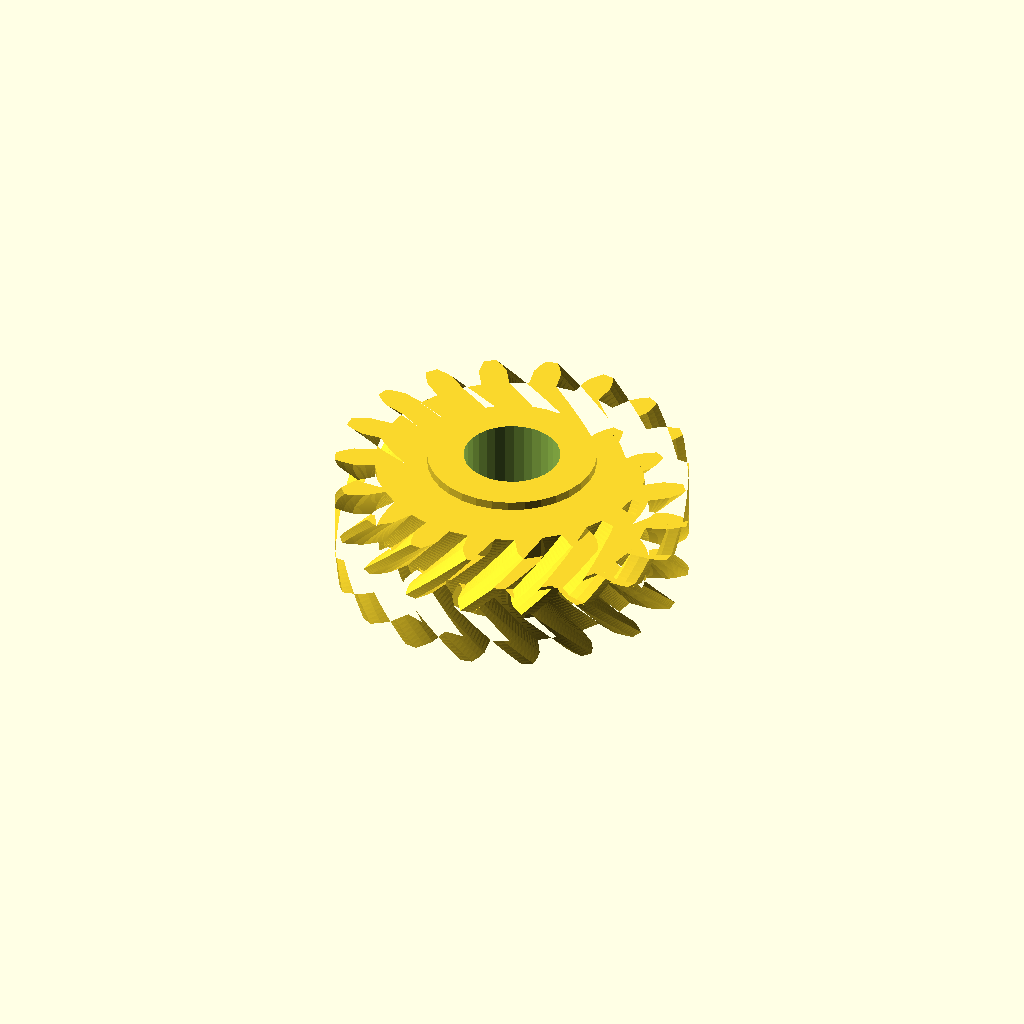
Cell 1: rendered with the file's own defaults.
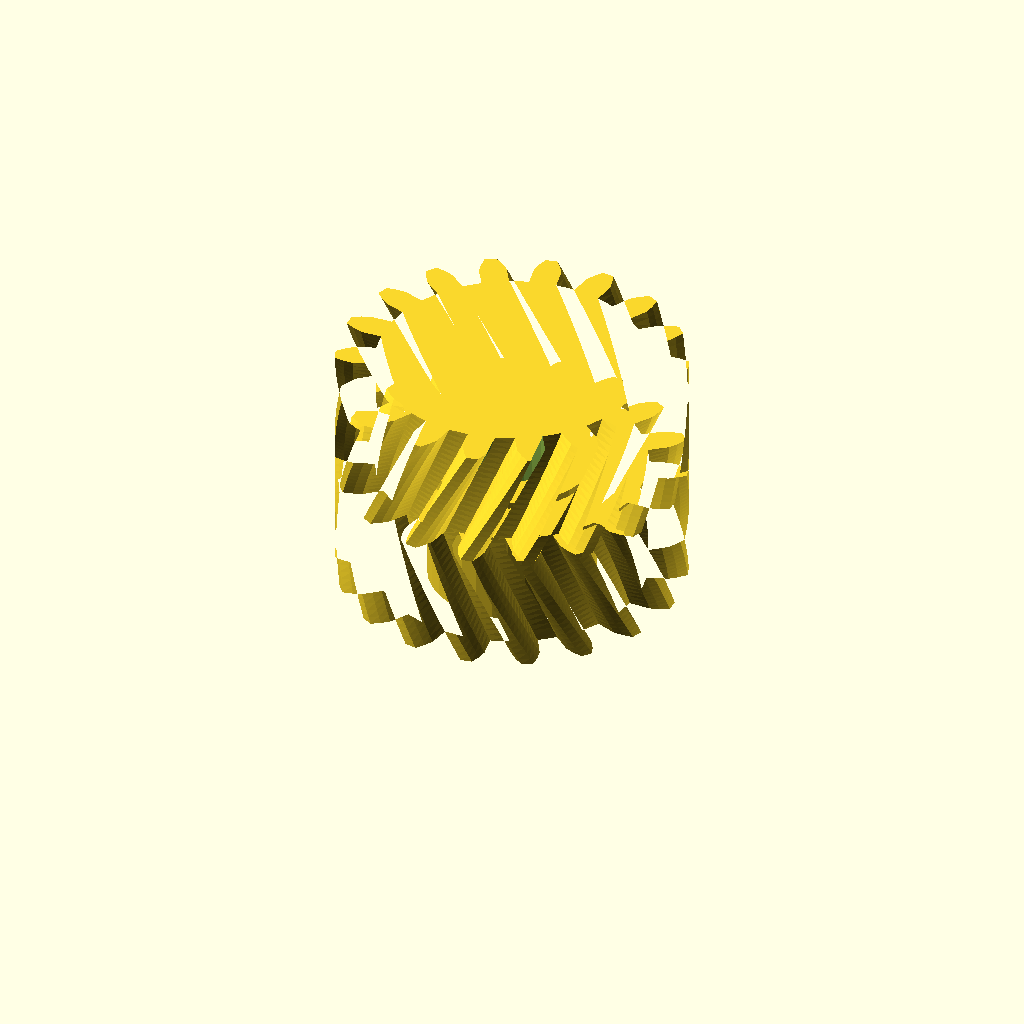
Cell 2: half_w = 28 (everything else at default).
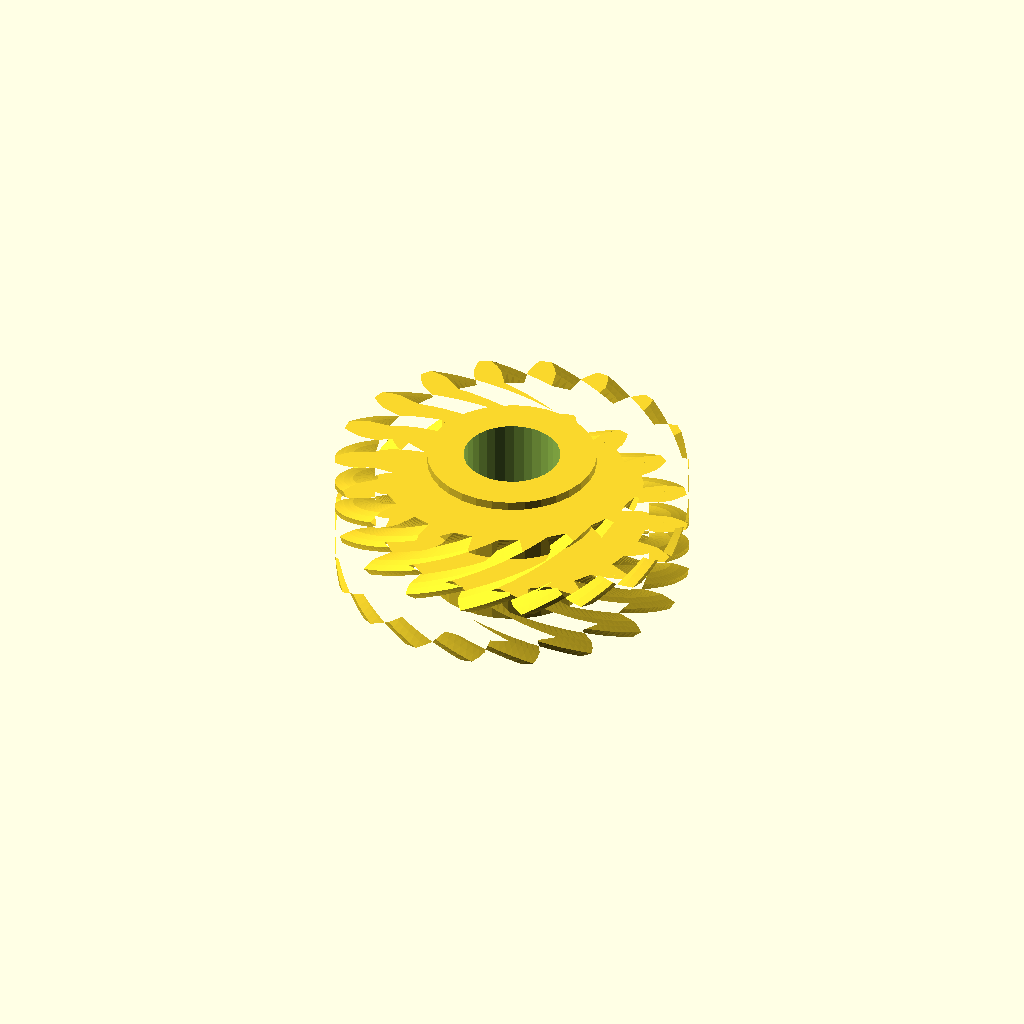
Cell 3: helix = 44 (everything else at default).
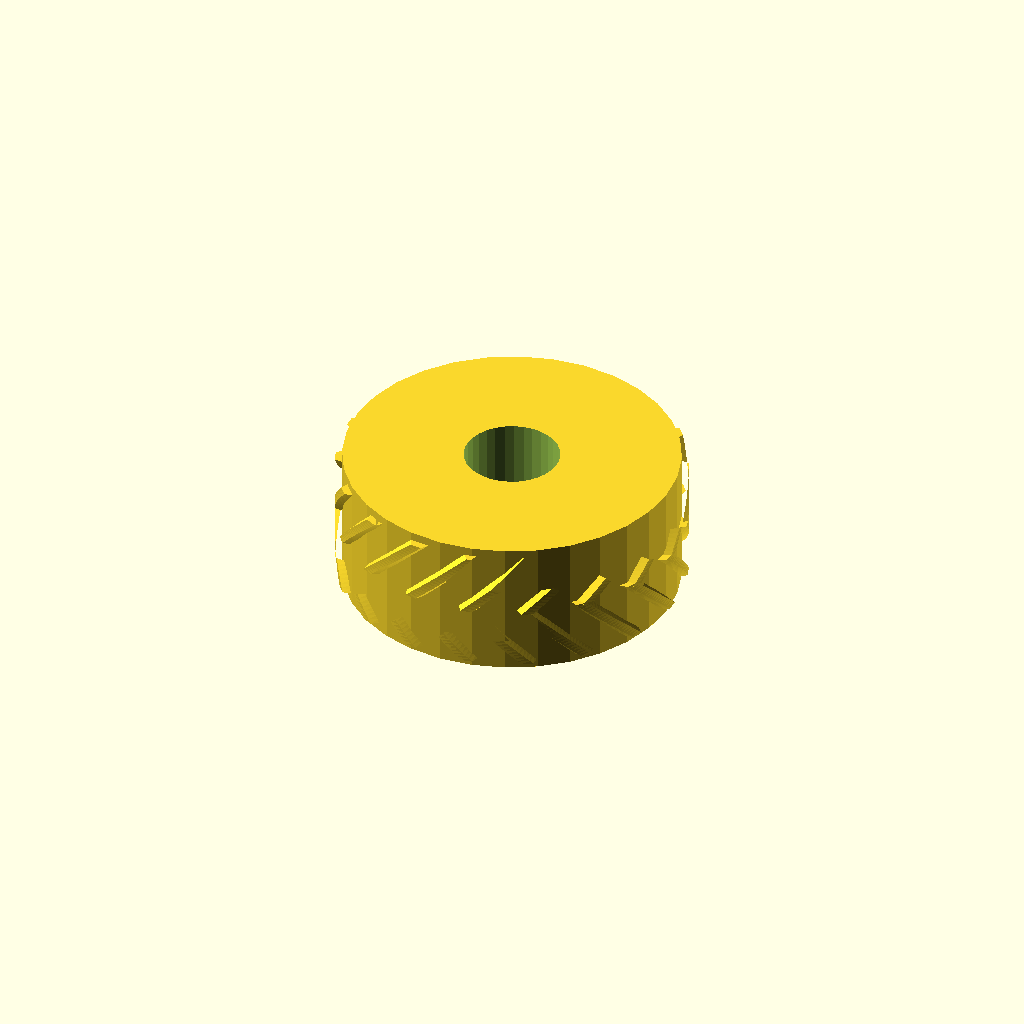
Cell 4 — hub_r set to 38.44, the other parameters unchanged.
One fixed orthographic camera (rotation 55°, 0°, 25°; colour scheme Cornfield) for every cell.
Source of the model, optional_data/data/gen3/herringbones/part_0099.scad:
$fn = 32;

// ----------------------------------------------------------------------
// Herringbone gear: z18 module 4, 28 mm wide, 22 degree helix
// ----------------------------------------------------------------------

// --- parameters (mm) ---
gear_module = 4;          // tooth module
teeth = 18;               // tooth count
half_w = 14;              // half width
helix = 22;               // helix angle of each half
hub_r = 19.22;            // hub radius
hub_h = 32;               // hub height
total = 28;               // overall width over both chevron halves
bore_d = 21.91;           // hub bore

teeth_profile = [[30.839, -3.16], [35.78, -3.16], [37.882, -2.427], [39.977, -1.363], [39.977, 1.363], [37.882, 2.427], [35.78, 3.16], [30.839, 3.16], [30.06, 7.578], [34.703, 9.269], [36.428, 10.676], [38.032, 12.392], [37.1, 14.954], [34.767, 15.237], [32.542, 15.206], [27.898, 13.517], [25.655, 17.402], [29.44, 20.579], [30.579, 22.491], [31.5, 24.652], [29.748, 26.741], [27.459, 26.209], [25.378, 25.419], [21.592, 22.243], [18.156, 25.127], [20.626, 29.407], [21.043, 31.593], [21.169, 33.939], [18.808, 35.302], [16.839, 34.02], [15.154, 32.566], [12.682, 28.287], [8.467, 29.821], [9.325, 34.688], [8.968, 36.885], [8.284, 39.133], [5.6, 39.606], [4.188, 37.728], [3.102, 35.785], [2.243, 30.919], [-2.243, 30.919], [-3.102, 35.785], [-4.188, 37.728], [-5.6, 39.606], [-8.284, 39.133], [-8.968, 36.885], [-9.325, 34.688], [-8.467, 29.821], [-12.682, 28.287], [-15.154, 32.566], [-16.839, 34.02], [-18.808, 35.302], [-21.169, 33.939], [-21.043, 31.593], [-20.626, 29.407], [-18.156, 25.127], [-21.592, 22.243], [-25.378, 25.419], [-27.459, 26.209], [-29.748, 26.741], [-31.5, 24.652], [-30.579, 22.491], [-29.44, 20.579], [-25.655, 17.402], [-27.898, 13.517], [-32.542, 15.206], [-34.767, 15.237], [-37.1, 14.954], [-38.032, 12.392], [-36.428, 10.676], [-34.703, 9.269], [-30.06, 7.578], [-30.839, 3.16], [-35.78, 3.16], [-37.882, 2.427], [-39.977, 1.363], [-39.977, -1.363], [-37.882, -2.427], [-35.78, -3.16], [-30.839, -3.16], [-30.06, -7.578], [-34.703, -9.269], [-36.428, -10.676], [-38.032, -12.392], [-37.1, -14.954], [-34.767, -15.237], [-32.542, -15.206], [-27.898, -13.517], [-25.655, -17.402], [-29.44, -20.579], [-30.579, -22.491], [-31.5, -24.652], [-29.748, -26.741], [-27.459, -26.209], [-25.378, -25.419], [-21.592, -22.243], [-18.156, -25.127], [-20.626, -29.407], [-21.043, -31.593], [-21.169, -33.939], [-18.808, -35.302], [-16.839, -34.02], [-15.154, -32.566], [-12.682, -28.287], [-8.467, -29.821], [-9.325, -34.688], [-8.968, -36.885], [-8.284, -39.133], [-5.6, -39.606], [-4.188, -37.728], [-3.102, -35.785], [-2.243, -30.919], [2.243, -30.919], [3.102, -35.785], [4.188, -37.728], [5.6, -39.606], [8.284, -39.133], [8.968, -36.885], [9.325, -34.688], [8.467, -29.821], [12.682, -28.287], [15.154, -32.566], [16.839, -34.02], [18.808, -35.302], [21.169, -33.939], [21.043, -31.593], [20.626, -29.407], [18.156, -25.127], [21.592, -22.243], [25.378, -25.419], [27.459, -26.209], [29.748, -26.741], [31.5, -24.652], [30.579, -22.491], [29.44, -20.579], [25.655, -17.402], [27.898, -13.517], [32.542, -15.206], [34.767, -15.237], [37.1, -14.954], [38.032, -12.392], [36.428, -10.676], [34.703, -9.269], [30.06, -7.578]];

difference() {
  union() {
    /* lower half, twisted one way */
    linear_extrude(height = half_w + 0.4, twist = helix, slices = 20) polygon(teeth_profile);
    /* upper half, twisted the other way, overlapping the joint */
    translate([0, 0, half_w - 0.4]) linear_extrude(height = half_w + 0.4, twist = -helix, slices = 20) polygon(teeth_profile);
    /* hub */
    translate([0, 0, (total - hub_h) / 2]) cylinder(h = hub_h, d = 2 * hub_r);
  }
  translate([0, 0, (total - hub_h) / 2 - 2.5]) cylinder(h = hub_h + 5, d = bore_d);
}
Customizer parameters (derived from the source; name, type, default, range or options):
gear_module: number, default 4
teeth: number, default 18
half_w: number, default 14
helix: number, default 22
hub_r: number, default 19.22
hub_h: number, default 32
total: number, default 28
bore_d: number, default 21.91
